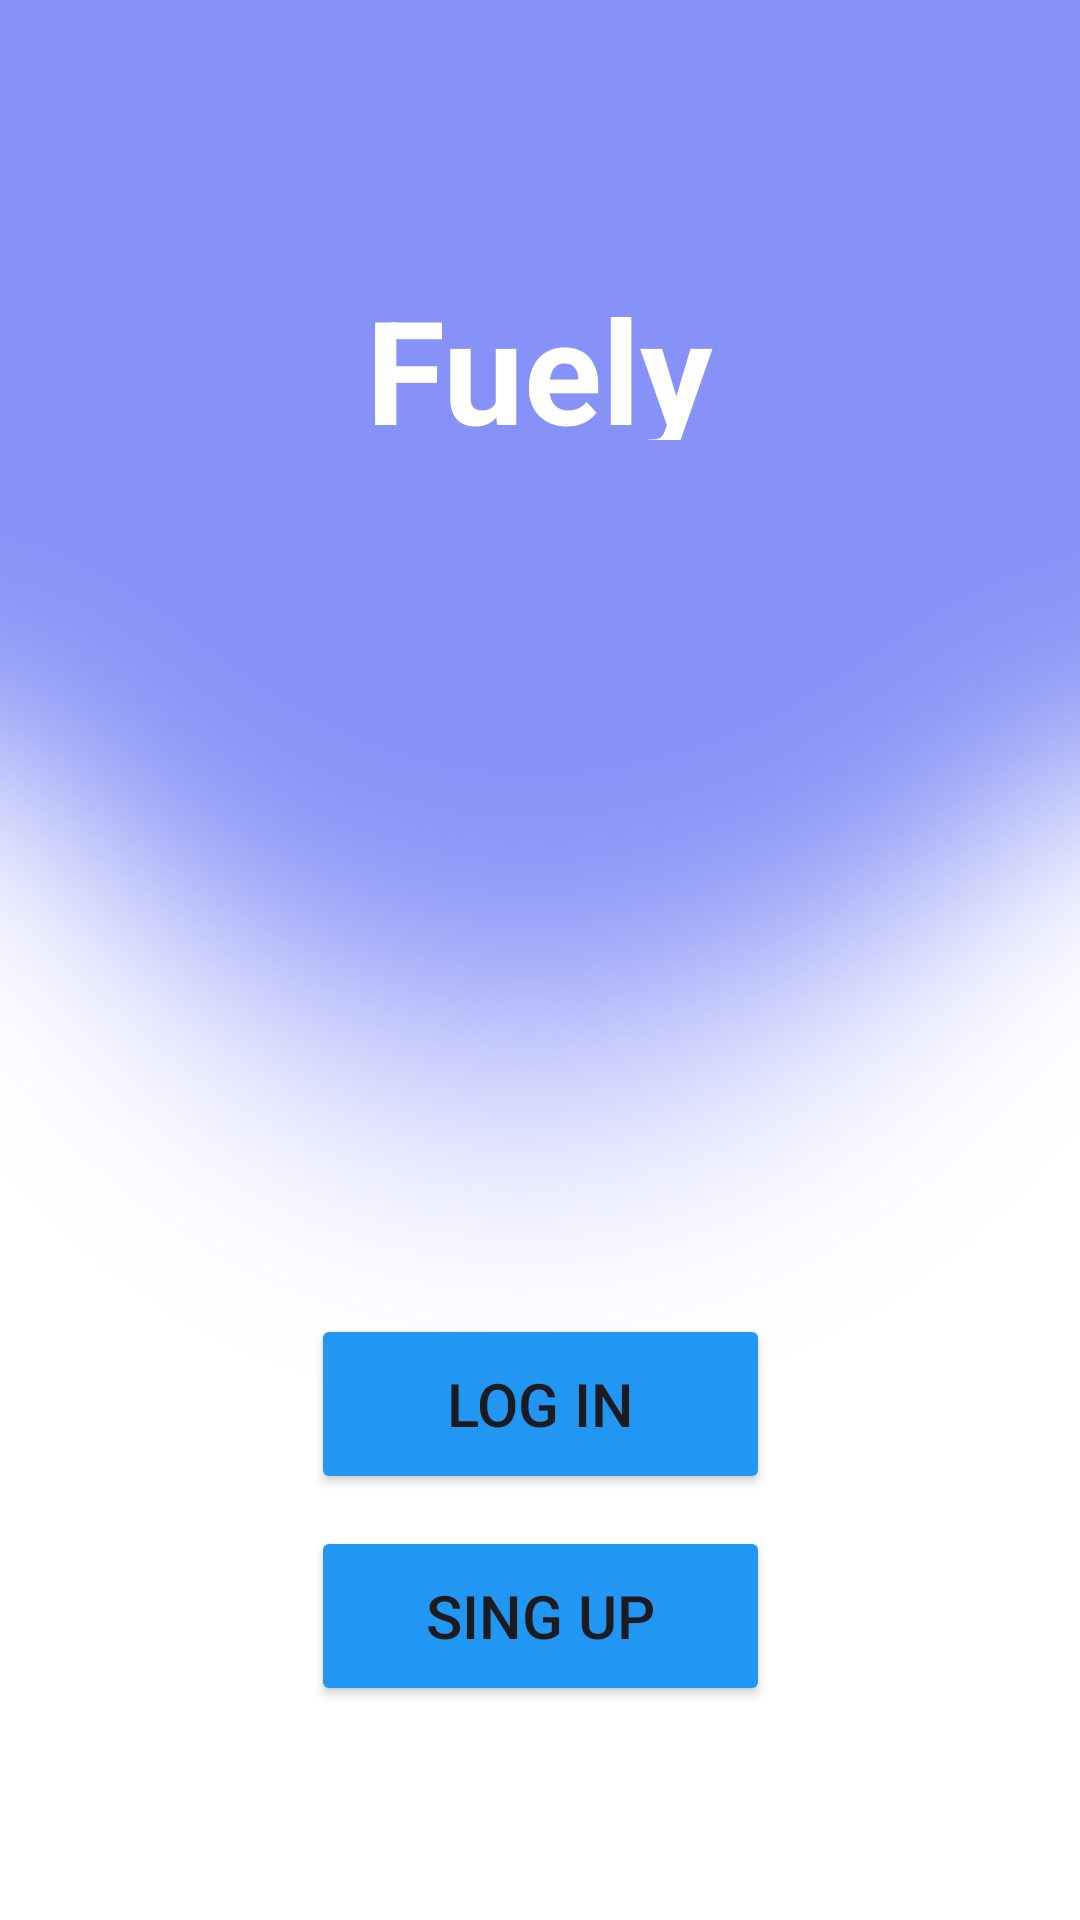

Reconstruct the res/layout file that produces this screen, plus the resources it refers to.
<!-- AndroidManifest.xml: application theme Theme.Fuely -->
<!-- res/layout/activity_main2.xml -->
<?xml version="1.0" encoding="utf-8"?>
<androidx.constraintlayout.widget.ConstraintLayout xmlns:android="http://schemas.android.com/apk/res/android"
    xmlns:app="http://schemas.android.com/apk/res-auto"
    xmlns:tools="http://schemas.android.com/tools"
    android:id="@+id/main"
    android:layout_width="match_parent"
    android:layout_height="match_parent"
    android:background="@drawable/bgb1"
    android:visibility="visible"
    tools:context=".MainActivity2">

    <Button
        android:id="@+id/login_b"
        android:layout_width="153dp"
        android:layout_height="60dp"
        android:backgroundTint="#2196F3"
        android:text="Log in"
        android:textSize="20sp"
        app:layout_constraintBottom_toBottomOf="parent"
        app:layout_constraintEnd_toEndOf="parent"
        app:layout_constraintStart_toStartOf="parent"
        app:layout_constraintTop_toTopOf="parent"
        app:layout_constraintVertical_bias="0.755" />

    <Button
        android:id="@+id/singup"
        android:layout_width="153dp"
        android:layout_height="60dp"
        android:backgroundTint="#2196F3"
        android:text="Sing up"
        android:textSize="20sp"
        app:layout_constraintBottom_toBottomOf="parent"
        app:layout_constraintEnd_toEndOf="parent"
        app:layout_constraintStart_toStartOf="parent"
        app:layout_constraintTop_toTopOf="parent"
        app:layout_constraintVertical_bias="0.877" />

    <TextView
        android:id="@+id/textView4"
        android:layout_width="194dp"
        android:layout_height="56dp"
        android:text="Fuely"
        android:textAlignment="center"
        android:textColor="#FFFFFF"
        android:textSize="48sp"
        android:textStyle="bold"
        app:layout_constraintBottom_toBottomOf="parent"
        app:layout_constraintEnd_toEndOf="parent"
        app:layout_constraintHorizontal_bias="0.497"
        app:layout_constraintStart_toStartOf="parent"
        app:layout_constraintTop_toTopOf="parent"
        app:layout_constraintVertical_bias="0.155" />

</androidx.constraintlayout.widget.ConstraintLayout>
<!-- resources referenced by this layout -->
<resources>
  <!-- drawable bgb1: jpg bitmap (drawable, 38239 bytes) -->
  <style name="Theme.Fuely" parent="Base.Theme.Fuely" />
  <style name="Base.Theme.Fuely" parent="Theme.Material3.DayNight.NoActionBar">
          
          
      </style>
</resources>
